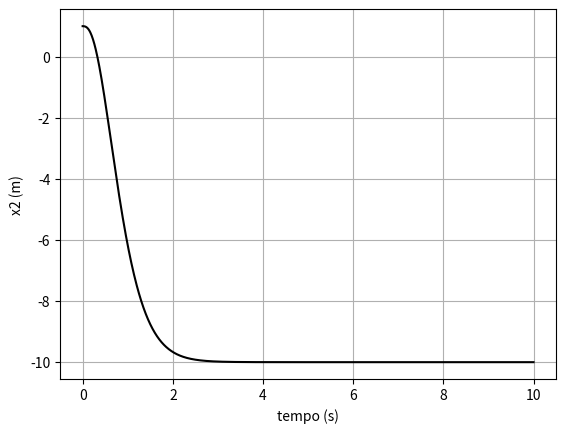

Reproduce this figure in Python.
import numpy as np

def RK4(f): return lambda x, u, dt:(lambda dx1:(lambda dx2:(lambda dx3:(lambda
dx4:(dx1+2*dx2+2*dx3+dx4)/6)(dt*f(x+dx3,u)))(dt*f(x+dx2/2,u)))(dt*f(x+dx1/2,u)))(dt*f(x,u))

dx = RK4(lambda x, u: A@x + B@u)
m1=2.0; m2=1.0; k1=10.0; k2=10.0; c1=0; c2=1.0;

A = np.array([[0,0,1,0],[0,0,0,1],[-(k1+k2)/m1,k2/m1,-(c1+c2)/m1,c2/m1],[k2/m2,-k2/m2,c2/m2,-c2/m2]])
B = np.array([[0],[0],[1/m1],[0]])
C = np.array([[0,1,0,0]])
D = np.array([[0]])
K = np.array([[105.92,-64.72,29,17.08]])
N = np.array([[51.2]])

t, tf, dt, u, x, r = 0, 10, .01, np.array([[0]]), np.array([[0.5],[1],[0],[0]]), np.array([[-10]])
X, U, T = x, u, t

for i in range(int((tf-t)/dt)):
   t, x = t + dt, x + dx(x,u,dt)
   u = N@r-K@x
   X, U, T = np.append(X,x,axis=1), np.append(U,u,axis=1), np.append(T,t)

Y = C@X+D@U

import matplotlib.pyplot as plt
plt.plot(T,Y[0],'k')
plt.xlabel('tempo (s)')
plt.ylabel('x2 (m)')
plt.grid(True)
plt.show()